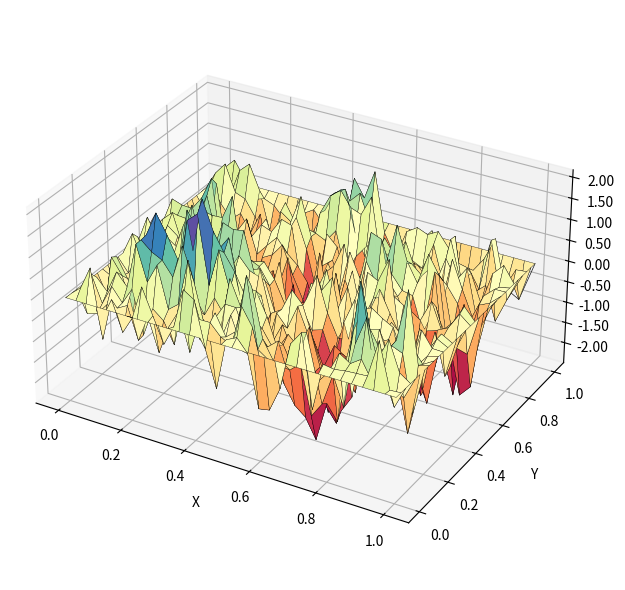

Write Python code to recreate this figure.
import numpy as np                                  
import matplotlib.pyplot as plt                      
from matplotlib.ticker import FuncFormatter         
from scipy.sparse import diags, kron, eye   

# Lets define the graph settigns
N  = 30  # nodes
mu = 0 # mass less case
seed = 42
rng = np.random.default_rng(seed)

# 1D Dirichlet Laplacian (tridiagonal -1, 2, -1)
T = diags([-np.ones(N-1), 2*np.ones(N), -np.ones(N-1)], offsets=[-1, 0, 1])

L = kron(eye(N), T) + kron(T, eye(N))
A = L.toarray()

# Sample h ~ N(0, A^{-1}) via Cholesky 
Lchol = np.linalg.cholesky(A)         
z = rng.standard_normal(N*N)           
h_sample = np.linalg.solve(Lchol.T, z) 
H_interior = h_sample.reshape(N, N)

# set zero at the boundary
H = np.pad(H_interior, 1, mode='constant', constant_values=0)

#Visualization
x = y = np.linspace(0, 1, N + 2)                    
X, Y = np.meshgrid(x, y, indexing='ij')            

fig = plt.figure(figsize=(14, 6))                   
ax = fig.add_subplot(111, projection='3d')           
ax.set_box_aspect([1.9, 1.5, 1.0])                  

surf = ax.plot_surface(X, Y, H, cmap='Spectral', edgecolor='k', linewidth=0.25, antialiased=True)

ax.set_xlabel("X")
ax.set_ylabel("Y")
ax.set_zlabel("")

ax.zaxis.set_major_formatter(FuncFormatter(lambda val, _: f"{val:.2f}"))

# formating the line
line_x = np.linspace(0, 1, len(x))
line_y = np.linspace(0, 1, len(y))
line_z = [ H[i, i] for i in range(len(line_x))]
ax.plot(line_x, line_y, line_z, color='black', linewidth=0.5, linestyle='-', alpha=0.9)

plt.tight_layout()
plt.savefig("gff_surface.png", dpi=300, bbox_inches='tight')
plt.show()



                               
